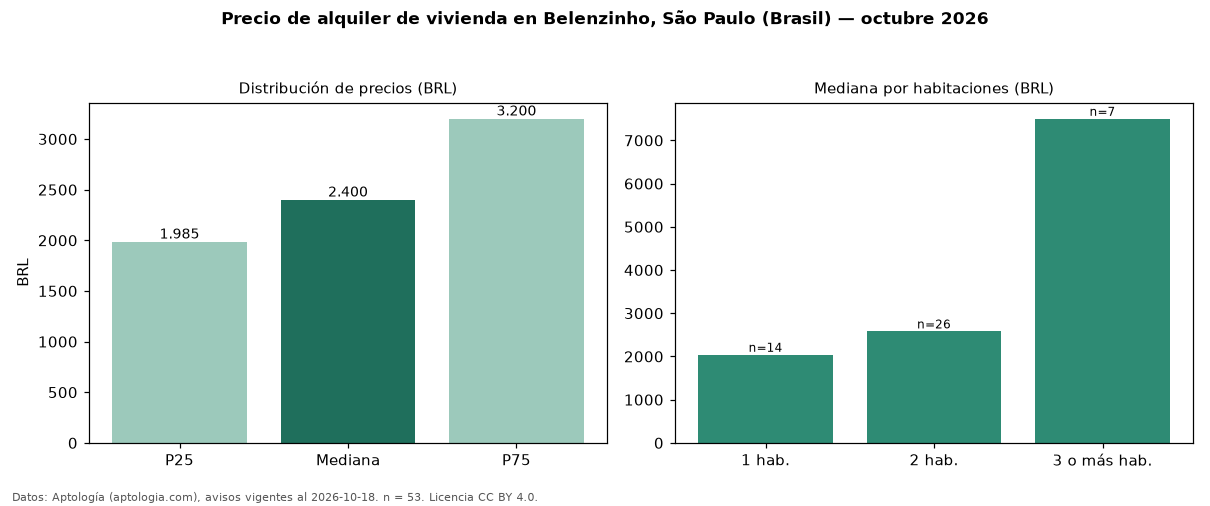

The data file committed next to this chart (first rows):
seccion, metrica, valor, moneda, n
precio, p25, 1985, BRL, 53
precio, mediana, 2400, BRL, 53
precio, p75, 3200, BRL, 53
precio, minimo, 1198, BRL, 53
precio, maximo, 10729, BRL, 53
m2, mediana_precio_m2, 59.17, BRL, 53
m2, area_mediana_m2, 40.0, m2, 53
admin, mediana_admin_mes, 480.0, BRL, 51
banos, mediana_banos, 1.0, , 
parqueadero, pct_con_parqueadero, 39.2, %, 51
habitaciones, 1, 2040, BRL, 14
habitaciones, 2, 2580, BRL, 26
habitaciones, 3+, 7500, BRL, 7
fuente, fecha_datos, 2026-10-18, , 
fuente, atribucion, https://www.aptologia.com/br/aluguel/sao…, , 
fuente, licencia, CC BY 4.0, , 
